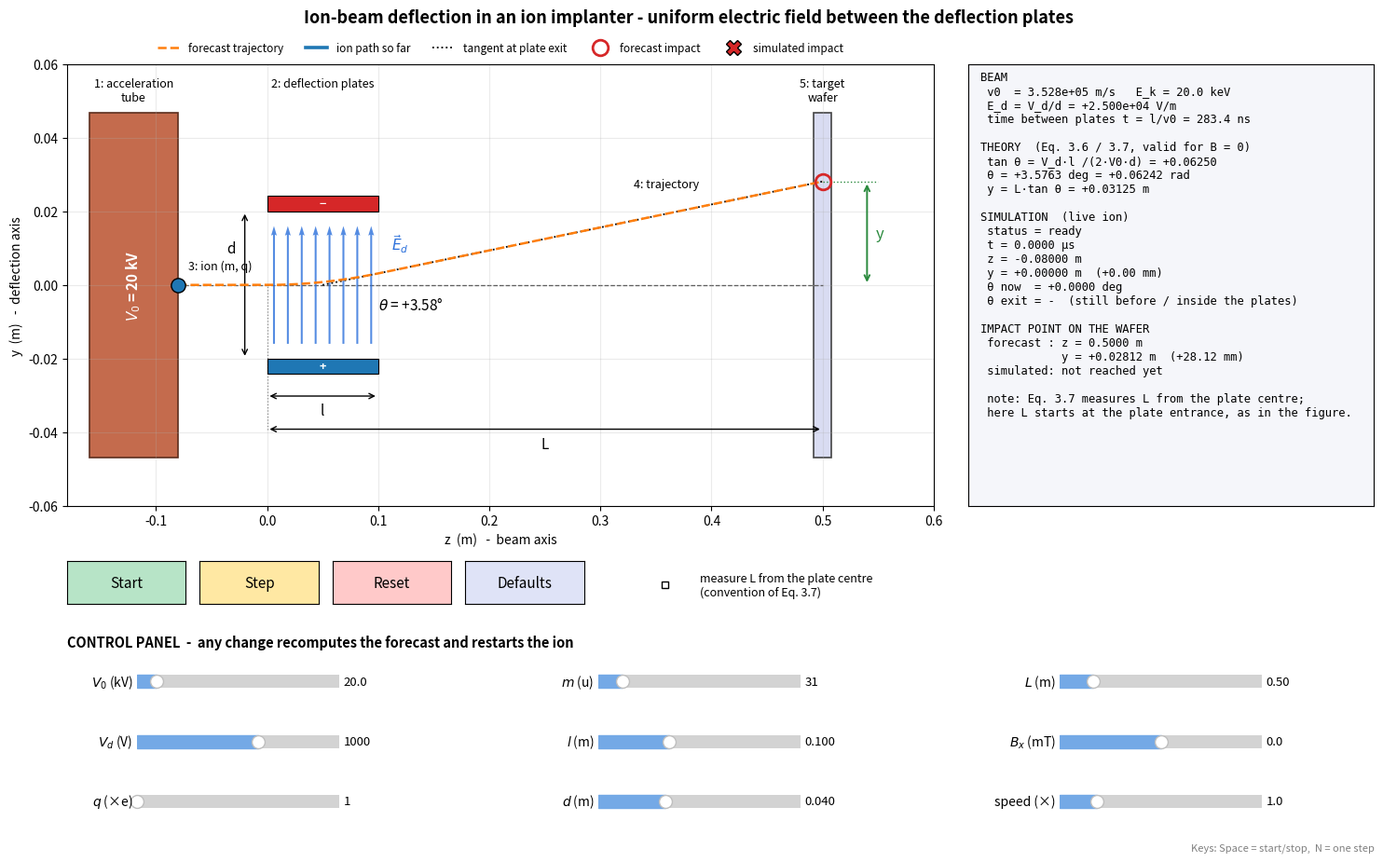

Write the Python code that produced this figure.
#!/usr/bin/env python3
# -*- coding: utf-8 -*-
"""
Ion-beam electrostatic deflection simulator  (Physics 1 project)
=================================================================

Simulates a positive ion that leaves the acceleration tube, passes between two
parallel deflection plates (uniform field E_d along y) and flies on to a target
wafer, exactly like the schematic in the project report.

Physics used
------------
Lorentz force      F = q E + q v x B
Accelerating tube  1/2 m v0^2 = q V0            ->  v0 = sqrt(2 q V0 / m)   (3.1)
Between the plates E_d = V_d / d,  a_t = q E_d / m                            (3.2)
Theory (B = 0)     tan(theta) = (V_d / V0) * l / (2 d)                        (3.6)
                   y ~ L tan(theta)                                           (3.7)

The simulation itself does NOT use these closed-form results: the ion is moved
with a 4th-order Runge-Kutta integrator of the full Lorentz-force equation of
motion, and the theory values are shown next to it for comparison.
(An optional stray magnetic field B_x is included so that you can see why
shielding is required: with B_x = 0 the simulation reproduces Eq. 3.6 / 3.7.)

Geometry (z = beam axis, y = deflection axis, as in the figure)
---------------------------------------------------------------
  z = Z_START   ion leaves the acceleration tube
  z = 0         entrance of the deflection plates
  z = l         exit of the deflection plates
  z = L         target wafer   (L measured from the plate entrance, as in the
                figure; tick the check-box to measure L from the plate centre,
                which is the convention under which Eq. 3.7 is exact)

Requirements:  Python 3.8+,  matplotlib  (pip install matplotlib)
Run:           python ion_beam_deflection.py
Keys:          Space = start/stop,   N = one step
"""

import math
from dataclasses import dataclass
from typing import List, Optional

import matplotlib.pyplot as plt
from matplotlib.patches import Rectangle
from matplotlib.widgets import Button, CheckButtons, Slider

# --------------------------------------------------------------------------- #
#  Constants
# --------------------------------------------------------------------------- #
E_CHARGE = 1.602176634e-19      # C   elementary charge
AMU = 1.66053906660e-27         # kg  atomic mass unit
Z_START = -0.08                 # m   ion starts at the exit of the acceleration tube


# --------------------------------------------------------------------------- #
#  Parameters (all the variables that influence the trajectory)
# --------------------------------------------------------------------------- #
@dataclass
class Params:
    V0_kV: float = 20.0         # accelerating voltage            (kV)
    Vd: float = 1000.0          # deflecting voltage              (V)   >0: top plate negative, E_d along +y
    l: float = 0.10             # length of the plates            (m)
    d: float = 0.04             # distance between the plates     (m)
    L: float = 0.50             # distance to the target wafer    (m)
    q_e: float = 1.0            # ion charge                      (multiples of e)
    m_u: float = 31.0           # ion mass                        (atomic mass units)  31 = P+
    Bx_mT: float = 0.0          # stray magnetic field B_x        (millitesla)
    L_from_centre: bool = False  # False: L from plate entrance (figure) / True: from plate centre

    @property
    def V0(self) -> float:
        return self.V0_kV * 1e3

    @property
    def q(self) -> float:
        return self.q_e * E_CHARGE

    @property
    def m(self) -> float:
        return self.m_u * AMU

    @property
    def Bx(self) -> float:
        return self.Bx_mT * 1e-3

    @property
    def v0(self) -> float:      # Eq. 3.1
        return math.sqrt(2.0 * self.q * self.V0 / self.m)

    @property
    def z_wafer(self) -> float:
        return self.L + (self.l / 2.0 if self.L_from_centre else 0.0)

    @property
    def tan_theta(self) -> float:   # Eq. 3.6
        return self.Vd * self.l / (2.0 * self.V0 * self.d)

    @property
    def t_ref(self) -> float:   # ballistic time from tube exit to wafer (used for animation speed)
        return (self.z_wafer - Z_START) / self.v0


# --------------------------------------------------------------------------- #
#  Equation of motion  (state = z, y, vz, vy)
# --------------------------------------------------------------------------- #
def region(p: Params, z: float) -> int:
    """0 = before the plates, 1 = between the plates (E_d present), 2 = after the plates."""
    if z < 0.0:
        return 0
    if z <= p.l:
        return 1
    return 2


def derivs(p: Params, s, reg: int):
    """Lorentz force  F = q E + q v x B   with E = (0, E_d, 0) in the plates and B = (B_x, 0, 0)."""
    _, _, vz, vy = s
    k = p.q / p.m
    ey = p.Vd / p.d if reg == 1 else 0.0
    az = -k * vy * p.Bx
    ay = k * (ey + vz * p.Bx)
    return (vz, vy, az, ay)


def rk4(p: Params, s, dt: float, reg: int):
    k1 = derivs(p, s, reg)
    k2 = derivs(p, [a + 0.5 * dt * b for a, b in zip(s, k1)], reg)
    k3 = derivs(p, [a + 0.5 * dt * b for a, b in zip(s, k2)], reg)
    k4 = derivs(p, [a + dt * b for a, b in zip(s, k3)], reg)
    return tuple(a + dt / 6.0 * (b + 2 * c + 2 * e + f)
                 for a, b, c, e, f in zip(s, k1, k2, k3, k4))


def advance(p: Params, s, dt: float, reg: int, events: list, depth: int = 0):
    """RK4 step that is split exactly where the ion crosses a field boundary (z = 0 or z = l)."""
    s1 = rk4(p, s, dt, reg)
    r1 = region(p, s1[0])
    if r1 == reg or depth >= 4:
        return s1, r1
    lo, hi = 0.0, dt                       # bisection for the crossing time
    for _ in range(50):
        mid = 0.5 * (lo + hi)
        if region(p, rk4(p, s, mid, reg)[0]) == reg:
            lo = mid
        else:
            hi = mid
    sb = rk4(p, s, hi, reg)
    rb = region(p, sb[0])
    events.append((reg, rb, sb))
    return advance(p, sb, dt - hi, rb, events, depth + 1)


def micro_step(p: Params, s, reg: int, dt: float):
    """One integration step.  Returns (state, region, events, outcome, fraction_of_dt_used)."""
    events: list = []
    s_new, reg_new = advance(p, s, dt, reg, events)
    outcome: Optional[str] = None
    frac = 1.0

    def lerp(f):
        return tuple(a + f * (b - a) for a, b in zip(s, s_new))

    half_gap = p.d / 2.0
    if reg_new == 1 and abs(s_new[1]) >= half_gap:                  # ion hits a plate
        a0, a1 = abs(s[1]), abs(s_new[1])
        frac = min(1.0, max(0.0, (half_gap - a0) / (a1 - a0))) if a1 > a0 else 1.0
        s_new, outcome = lerp(frac), "plate"
    elif s_new[0] >= p.z_wafer:                                     # ion reaches the wafer
        frac = (p.z_wafer - s[0]) / (s_new[0] - s[0])
        s_new, outcome = lerp(frac), "wafer"
    elif s_new[2] <= 0.0:                                           # ion turned round (huge B)
        outcome = "miss"
    return s_new, reg_new, events, outcome, frac


# --------------------------------------------------------------------------- #
#  Forecast (full trajectory computed from the current parameters)
# --------------------------------------------------------------------------- #
@dataclass
class Forecast:
    z: List[float]
    y: List[float]
    outcome: str
    z_hit: float
    y_hit: float
    t_total: float
    theta_exit: Optional[float]     # rad, direction of v when the ion leaves the plates
    y_exit: Optional[float]


def compute_forecast(p: Params) -> Forecast:
    s = (Z_START, 0.0, p.v0, 0.0)
    reg = region(p, s[0])
    dt = p.t_ref / 700.0
    zs, ys = [s[0]], [s[1]]
    t, theta_exit, y_exit, outcome = 0.0, None, None, None
    for _ in range(4000):
        s_new, reg_new, events, outcome, frac = micro_step(p, s, reg, dt)
        for r_from, r_to, sb in events:
            if r_from == 1 and r_to == 2 and theta_exit is None:
                theta_exit, y_exit = math.atan2(sb[3], sb[2]), sb[1]
        t += frac * dt
        zs.append(s_new[0])
        ys.append(s_new[1])
        s, reg = s_new, reg_new
        if outcome:
            break
    return Forecast(zs, ys, outcome or "miss", s[0], s[1], t, theta_exit, y_exit)


# --------------------------------------------------------------------------- #
#  The live ion (moved step by step by the animation / Step button)
# --------------------------------------------------------------------------- #
class Ion:
    def __init__(self, p: Params):
        self.reset(p)

    def reset(self, p: Params):
        self.s = (Z_START, 0.0, p.v0, 0.0)
        self.reg = region(p, Z_START)
        self.t = 0.0
        self.trail_z = [Z_START]
        self.trail_y = [0.0]
        self.outcome: Optional[str] = None
        self.theta_exit: Optional[float] = None
        self.y_exit: Optional[float] = None

    def advance(self, p: Params, dt: float, n_sub: int = 4):
        h = dt / n_sub
        for _ in range(n_sub):
            if self.outcome:
                break
            s_new, reg_new, events, outcome, frac = micro_step(p, self.s, self.reg, h)
            for r_from, r_to, sb in events:
                if r_from == 1 and r_to == 2 and self.theta_exit is None:
                    self.theta_exit, self.y_exit = math.atan2(sb[3], sb[2]), sb[1]
            self.t += frac * h
            self.s, self.reg, self.outcome = s_new, reg_new, outcome
            self.trail_z.append(s_new[0])
            self.trail_y.append(s_new[1])


# --------------------------------------------------------------------------- #
#  Slider definitions:  key, label, min, max, initial, step, format, column, row
# --------------------------------------------------------------------------- #
SLIDERS = [
    ("V0_kV", r"$V_0$ (kV)", 1, 200, 20, 0.5, "%.1f", 0, 0),
    ("Vd", r"$V_d$ (V)", -5000, 5000, 1000, 10, "%.0f", 0, 1),
    ("q_e", r"$q$ (×e)", 1, 5, 1, 1, "%d", 0, 2),
    ("m_u", r"$m$ (u)", 1, 250, 31, 1, "%d", 1, 0),
    ("l", r"$l$ (m)", 0.02, 0.25, 0.10, 0.005, "%.3f", 1, 1),
    ("d", r"$d$ (m)", 0.01, 0.10, 0.04, 0.001, "%.3f", 1, 2),
    ("L", r"$L$ (m)", 0.30, 1.50, 0.50, 0.01, "%.2f", 2, 0),
    ("Bx_mT", r"$B_x$ (mT)", -20, 20, 0, 0.5, "%.1f", 2, 1),
    ("speed", "speed (×)", 0.1, 5.0, 1.0, 0.1, "%.1f", 2, 2),
]


# --------------------------------------------------------------------------- #
#  Application
# --------------------------------------------------------------------------- #
class App:
    FRAME_MS = 30               # animation tick
    FRAMES_PER_FLIGHT = 165     # at speed x1 the whole flight takes ~5 s
    STEPS_PER_FLIGHT = 50       # one press of "Step" = 1/50 of the flight time

    def __init__(self):
        self.p = Params()
        self.fc = compute_forecast(self.p)
        self.ion = Ion(self.p)
        self.running = False
        self.scene = []         # artists that are rebuilt when a parameter changes
        self.yl = 0.06
        self._build_figure()
        self.rebuild_scene()
        self.refresh()
        self.timer = self.fig.canvas.new_timer(interval=self.FRAME_MS)
        self.timer.add_callback(self.tick)
        self.timer.start()

    # ------------------------------------------------------------------ GUI
    def _build_figure(self):
        self.fig = plt.figure(figsize=(15, 9.2))
        try:
            self.fig.canvas.manager.set_window_title("Ion beam deflection simulator")
        except Exception:
            pass
        self.fig.suptitle("Ion-beam deflection in an ion implanter - uniform electric field "
                          "between the deflection plates", fontsize=13, fontweight="bold", y=0.99)

        # main plot -------------------------------------------------------
        self.ax = self.fig.add_axes([0.055, 0.41, 0.62, 0.515])
        self.ax.set_xlabel("z  (m)   -  beam axis")
        self.ax.set_ylabel("y  (m)   -  deflection axis")
        self.ax.grid(alpha=0.25)
        ax = self.ax
        (self.ln_fc,) = ax.plot([], [], "--", color="#ff7f0e", lw=1.8, zorder=4,
                                label="forecast trajectory")
        (self.ln_trail,) = ax.plot([], [], "-", color="#1f77b4", lw=2.6, zorder=5,
                                   label="ion path so far")
        (self.ln_tan,) = ax.plot([], [], ":", color="k", lw=1.3, zorder=3,
                                 label="tangent at plate exit")
        (self.pt_ion,) = ax.plot([], [], "o", ms=11, color="#1f77b4", mec="k", zorder=7)
        (self.pt_fc,) = ax.plot([], [], "o", ms=12, mfc="none", mec="#d62728", mew=2, zorder=6,
                                label="forecast impact")
        (self.pt_hit,) = ax.plot([], [], "X", ms=11, color="#d62728", mec="k", zorder=8,
                                 label="simulated impact")
        self.ion_lbl = ax.annotate("3: ion (m, q)", xy=(Z_START, 0), xytext=(8, 12),
                                   textcoords="offset points", fontsize=9, zorder=9)
        ax.legend(loc="lower center", bbox_to_anchor=(0.5, 1.0), ncol=5, fontsize=8.5,
                  frameon=False)

        # results panel -----------------------------------------------------
        self.axi = self.fig.add_axes([0.70, 0.41, 0.29, 0.515])
        self.axi.set_xticks([])
        self.axi.set_yticks([])
        self.axi.set_facecolor("#f5f6fa")
        self.info = self.axi.text(0.03, 0.985, "", va="top", ha="left", family="monospace",
                                  fontsize=8.7, transform=self.axi.transAxes)

        # buttons -----------------------------------------------------------
        bw, bh, by = 0.085, 0.05, 0.295
        self.b_run = Button(self.fig.add_axes([0.055, by, bw, bh]), "Start",
                            color="#b7e4c7", hovercolor="#95d5b2")
        self.b_step = Button(self.fig.add_axes([0.150, by, bw, bh]), "Step",
                             color="#ffe8a3", hovercolor="#ffd966")
        self.b_reset = Button(self.fig.add_axes([0.245, by, bw, bh]), "Reset",
                              color="#ffc9c9", hovercolor="#ffa8a8")
        self.b_def = Button(self.fig.add_axes([0.340, by, bw, bh]), "Defaults",
                            color="#dfe3f7", hovercolor="#c5cbee")
        for b in (self.b_run, self.b_step, self.b_reset, self.b_def):
            b.label.set_fontsize(11)
        self.b_run.on_clicked(self.on_run)
        self.b_step.on_clicked(self.on_step)
        self.b_reset.on_clicked(self.on_reset)
        self.b_def.on_clicked(self.on_defaults)

        # check-box: reference point of L ---------------------------------------
        ax_chk = self.fig.add_axes([0.445, 0.285, 0.25, 0.065])
        ax_chk.set_frame_on(False)
        self.chk = CheckButtons(ax_chk, ["measure L from the plate centre\n(convention of Eq. 3.7)"],
                                [False])
        self.chk.labels[0].set_fontsize(9)
        self.chk.on_clicked(self.on_param)

        # sliders (control panel) --------------------------------------------
        self.fig.text(0.055, 0.245,
                      "CONTROL PANEL  -  any change recomputes the forecast and restarts the ion",
                      fontsize=10.5, fontweight="bold")
        self.sl = {}
        col_left = [0.105, 0.435, 0.765]
        row_y = [0.19, 0.12, 0.05]
        for key, label, vmin, vmax, vinit, step, fmt, col, row in SLIDERS:
            sax = self.fig.add_axes([col_left[col], row_y[row], 0.145, 0.03])
            sld = Slider(sax, label, vmin, vmax, valinit=vinit, valstep=step, valfmt=fmt,
                         color="#74a9e6")
            sld.label.set_fontsize(10)
            sld.valtext.set_fontsize(9.5)
            if key != "speed":
                sld.on_changed(self.on_param)
            self.sl[key] = sld

        self.fig.text(0.99, 0.008, "Keys: Space = start/stop,  N = one step", ha="right",
                      fontsize=8, color="gray")
        self.fig.canvas.mpl_connect("key_press_event", self.on_key)

    # ------------------------------------------------------------ scene
    def rebuild_scene(self):
        """(Re)draw everything that depends on the parameters: tube, plates, wafer, arrows ..."""
        for a in self.scene:
            try:
                a.remove()
            except Exception:
                pass
        self.scene = []
        add = self.scene.append
        ax, p, fc = self.ax, self.p, self.fc

        ymax_path = max((abs(v) for v in fc.y), default=0.0)
        yl = max(0.06, 0.9 * p.d, 1.35 * ymax_path)
        yl = math.ceil(yl * 100 - 1e-9) / 100.0
        self.yl = yl
        zw = p.z_wafer
        ax.set_xlim(Z_START - 0.10, zw + 0.10)
        ax.set_ylim(-yl, yl)
        th = 0.07 * yl                # drawn thickness of a plate
        hh = 0.78 * yl                # half height of tube and wafer
        top = ax.get_xaxis_transform()

        # 1: acceleration tube
        add(ax.add_patch(Rectangle((Z_START - 0.08, -hh), 0.08, 2 * hh, fc="#c46b4d", ec="#5c2e1e",
                                   lw=1.2, zorder=1)))
        add(ax.text(Z_START - 0.04, 0, rf"$V_0$ = {p.V0_kV:g} kV", rotation=90, color="white",
                    ha="center", va="center", fontsize=11, fontweight="bold", zorder=3))
        add(ax.text(Z_START - 0.04, 0.97, "1: acceleration\ntube", transform=top, ha="center",
                    va="top", fontsize=9))

        # 5: target wafer
        add(ax.add_patch(Rectangle((zw - 0.008, -hh), 0.016, 2 * hh, fc="#d9dcf2", ec="#444",
                                   lw=1.2, zorder=1)))
        add(ax.text(zw, 0.97, "5: target\nwafer", transform=top, ha="center", va="top", fontsize=9))

        # 2: deflection plates (colours follow the figure: red = "-", blue = "+")
        neg, pos, grey = "#d62728", "#1f77b4", "#999999"
        if p.Vd > 0:
            ctop, cbot, stop, sbot = neg, pos, "−", "+"
        elif p.Vd < 0:
            ctop, cbot, stop, sbot = pos, neg, "+", "−"
        else:
            ctop = cbot = grey
            stop = sbot = ""
        add(ax.add_patch(Rectangle((0, p.d / 2), p.l, th, fc=ctop, ec="k", lw=0.8, zorder=2)))
        add(ax.add_patch(Rectangle((0, -p.d / 2 - th), p.l, th, fc=cbot, ec="k", lw=0.8, zorder=2)))
        add(ax.text(p.l / 2, p.d / 2 + th / 2, stop, color="white", ha="center", va="center",
                    fontsize=9, fontweight="bold", zorder=3))
        add(ax.text(p.l / 2, -p.d / 2 - th / 2, sbot, color="white", ha="center", va="center",
                    fontsize=9, fontweight="bold", zorder=3))
        add(ax.text(p.l / 2, 0.97, "2: deflection plates", transform=top, ha="center", va="top",
                    fontsize=9))

        # electric field arrows E_d
        if p.Vd != 0:
            n, gap = 8, 0.1 * p.d
            sg = 1.0 if p.Vd > 0 else -1.0
            xs = [p.l * (i + 0.5) / n for i in range(n)]
            add(ax.quiver(xs, [-sg * (p.d / 2 - gap)] * n, [0] * n, [sg * (p.d - 2 * gap)] * n,
                          angles="xy", scale_units="xy", scale=1, color="#2a6fdb", width=0.0022,
                          alpha=0.8, zorder=2))
            add(ax.text(p.l + 0.012, sg * p.d * 0.28, r"$\vec{E}_d$", fontsize=11, color="#2a6fdb",
                        ha="left", va="center"))

        # beam axis
        add(ax.plot([Z_START, zw], [0, 0], "--", color="#444", lw=0.9, zorder=1)[0])

        # dimensions d, l, L
        arrow = dict(arrowstyle="<->", color="k", lw=1.0)
        add(ax.annotate("", xy=(-0.02, p.d / 2), xytext=(-0.02, -p.d / 2), arrowprops=arrow))
        add(ax.text(-0.028, p.d * 0.25, "d", ha="right", va="center", fontsize=11, style="italic"))
        y_l = -p.d / 2 - th - 0.10 * yl
        add(ax.annotate("", xy=(p.l, y_l), xytext=(0, y_l), arrowprops=arrow))
        add(ax.text(p.l / 2, y_l - 0.03 * yl, "l", ha="center", va="top", fontsize=11, style="italic"))
        y_L = y_l - 0.15 * yl
        z_ref = p.l / 2 if p.L_from_centre else 0.0
        add(ax.annotate("", xy=(zw, y_L), xytext=(z_ref, y_L), arrowprops=arrow))
        add(ax.text((zw + z_ref) / 2, y_L - 0.03 * yl, "L", ha="center", va="top", fontsize=11,
                    style="italic"))
        add(ax.plot([z_ref, z_ref], [y_L, 0], ":", color="gray", lw=0.9, zorder=1)[0])

        # 4: trajectory label
        if fc.outcome == "wafer":
            i = int(0.82 * (len(fc.z) - 1))
            add(ax.annotate("4: trajectory", xy=(fc.z[i], fc.y[i]), xytext=(-6, 14),
                            textcoords="offset points", ha="right", fontsize=9))

        # theta label and y bracket
        if fc.theta_exit is not None and abs(math.tan(fc.theta_exit)) > 1e-9:
            slope = math.tan(fc.theta_exit)
            z_v = p.l - fc.y_exit / slope             # where the tangent crosses the axis
            sgn = 1.0 if slope > 0 else -1.0
            add(ax.text(z_v + 0.05, -sgn * 0.09 * yl, rf"$\theta$ = {math.degrees(fc.theta_exit):+.2f}°",
                        fontsize=11, color="k", ha="left", va="center"))
        if fc.outcome == "wafer":
            xb = zw + 0.04
            add(ax.annotate("", xy=(xb, fc.y_hit), xytext=(xb, 0),
                            arrowprops=dict(arrowstyle="<->", color="#2b8a3e", lw=1.4)))
            add(ax.text(xb + 0.008, fc.y_hit / 2, "y", color="#2b8a3e", fontsize=12, style="italic",
                        ha="left", va="center"))
            add(ax.plot([zw, xb + 0.01], [fc.y_hit, fc.y_hit], ":", color="#2b8a3e", lw=1.0)[0])

    # ------------------------------------------------------------ refresh
    def refresh(self):
        p, fc, ion = self.p, self.fc, self.ion
        self.ln_fc.set_data(fc.z, fc.y)
        self.ln_trail.set_data(ion.trail_z, ion.trail_y)
        self.pt_ion.set_data([ion.s[0]], [ion.s[1]])
        self.ion_lbl.xy = (ion.s[0], ion.s[1])
        if fc.outcome in ("wafer", "plate"):
            self.pt_fc.set_data([fc.z_hit], [fc.y_hit])
        else:
            self.pt_fc.set_data([], [])
        if ion.outcome in ("wafer", "plate"):
            self.pt_hit.set_data([ion.s[0]], [ion.s[1]])
        else:
            self.pt_hit.set_data([], [])
        if fc.theta_exit is not None and abs(math.tan(fc.theta_exit)) > 1e-9:
            slope = math.tan(fc.theta_exit)
            z_v = p.l - fc.y_exit / slope
            self.ln_tan.set_data([z_v, p.z_wafer], [0.0, fc.y_exit + slope * (p.z_wafer - p.l)])
        else:
            self.ln_tan.set_data([], [])
        self.info.set_text(self.info_text())
        self.b_run.label.set_text("Stop" if self.running else "Start")
        self.fig.canvas.draw_idle()

    def info_text(self) -> str:
        p, fc, ion = self.p, self.fc, self.ion
        th = math.atan(p.tan_theta)
        L_ = []
        L_.append("BEAM")
        L_.append(f" v0  = {p.v0:.3e} m/s   E_k = {p.q_e * p.V0_kV:.1f} keV")
        L_.append(f" E_d = V_d/d = {p.Vd / p.d:+.3e} V/m")
        L_.append(f" time between plates t = l/v0 = {p.l / p.v0 * 1e9:.1f} ns")
        L_.append("")
        L_.append("THEORY  (Eq. 3.6 / 3.7, valid for B = 0)")
        L_.append(f" tan θ = V_d·l /(2·V0·d) = {p.tan_theta:+.5f}")
        L_.append(f" θ = {math.degrees(th):+.4f} deg = {th:+.5f} rad")
        L_.append(f" y = L·tan θ = {p.L * p.tan_theta:+.5f} m")
        if p.Bx_mT != 0:
            L_.append(" !! B_x ≠ 0: theory above is not exact")
        L_.append("")
        L_.append("SIMULATION  (live ion)")
        status = {"wafer": "ion hit the wafer", "plate": "ION HIT A PLATE",
                  "miss": "ion turned back"}.get(ion.outcome or "")
        if status is None:
            status = "running" if self.running else ("ready" if ion.t == 0 else "paused")
        L_.append(f" status = {status}")
        L_.append(f" t = {ion.t * 1e6:.4f} µs")
        L_.append(f" z = {ion.s[0]:+.5f} m")
        L_.append(f" y = {ion.s[1]:+.5f} m  ({ion.s[1] * 1e3:+.2f} mm)")
        ang_now = math.degrees(math.atan2(ion.s[3], ion.s[2]))
        L_.append(f" θ now  = {ang_now:+.4f} deg")
        if ion.theta_exit is not None:
            L_.append(f" θ exit = {math.degrees(ion.theta_exit):+.4f} deg  (left the plates)")
        else:
            L_.append(" θ exit = -  (still before / inside the plates)")
        L_.append("")
        L_.append("IMPACT POINT ON THE WAFER")
        if fc.outcome == "wafer":
            L_.append(f" forecast : z = {fc.z_hit:.4f} m")
            L_.append(f"            y = {fc.y_hit:+.5f} m  ({fc.y_hit * 1e3:+.2f} mm)")
        elif fc.outcome == "plate":
            L_.append(f" forecast : ion hits a plate at z = {fc.z_hit:.4f} m")
            L_.append("            (reduce V_d or increase d / V0)")
        else:
            L_.append(" forecast : the ion never reaches the wafer")
        if ion.outcome == "wafer":
            L_.append(f" simulated: z = {ion.s[0]:.4f} m")
            L_.append(f"            y = {ion.s[1]:+.5f} m  ({ion.s[1] * 1e3:+.2f} mm)")
        elif ion.outcome == "plate":
            L_.append(f" simulated: hit plate at z = {ion.s[0]:.4f} m")
        else:
            L_.append(" simulated: not reached yet")
        if not p.L_from_centre:
            L_.append("")
            L_.append(" note: Eq. 3.7 measures L from the plate centre;")
            L_.append(" here L starts at the plate entrance, as in the figure.")
        return "\n".join(L_)

    # ------------------------------------------------------------ callbacks
    def read_params(self):
        v = {k: s.val for k, s in self.sl.items()}
        self.p = Params(V0_kV=v["V0_kV"], Vd=v["Vd"], l=v["l"], d=v["d"], L=v["L"],
                        q_e=v["q_e"], m_u=v["m_u"], Bx_mT=v["Bx_mT"],
                        L_from_centre=bool(self.chk.get_status()[0]))

    def on_param(self, _=None):
        self.read_params()
        self.fc = compute_forecast(self.p)
        self.ion.reset(self.p)
        self.rebuild_scene()
        self.refresh()

    def on_run(self, _=None):
        if self.ion.outcome:
            self.ion.reset(self.p)
        self.running = not self.running
        self.refresh()

    def on_step(self, _=None):
        self.running = False
        if self.ion.outcome:
            self.ion.reset(self.p)
        self.ion.advance(self.p, self.p.t_ref / self.STEPS_PER_FLIGHT)
        self.refresh()

    def on_reset(self, _=None):
        self.running = False
        self.ion.reset(self.p)
        self.refresh()

    def on_defaults(self, _=None):
        self.running = False
        for sld in self.sl.values():
            sld.eventson = False
            sld.set_val(sld.valinit)
            sld.eventson = True
        if self.chk.get_status()[0]:
            self.chk.eventson = False
            self.chk.set_active(0)
            self.chk.eventson = True
        self.on_param()

    def on_key(self, event):
        if event.key == " ":
            self.on_run()
        elif event.key in ("n", "N"):
            self.on_step()

    def tick(self):
        if not self.running:
            return
        dt = self.p.t_ref / self.FRAMES_PER_FLIGHT * self.sl["speed"].val
        self.ion.advance(self.p, dt)
        if self.ion.outcome:
            self.running = False
        self.refresh()


def main():
    app = App()          # keep a reference so that widgets/timer are not garbage-collected
    plt.show()
    return app


if __name__ == "__main__":
    main()
